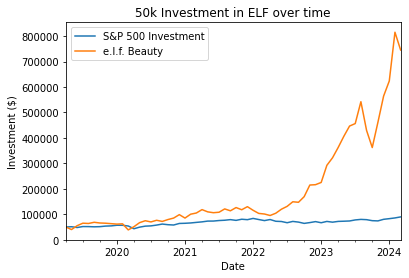

Values plotted in this chart, from the file beside it:
Date, Open, High, Low, Close, Adj Close, Volume
2019-04-01, 10.64, 13.13, 10.28, 12.79, 12.79, 19953500
2019-05-01, 12.83, 13.39, 10, 10.19, 10.19, 17240500
2019-06-01, 10.16, 14.44, 10.16, 14.1, 14.1, 12399500
2019-07-01, 14.27, 17.35, 13.74, 16.59, 16.59, 15316100
2019-08-01, 16.73, 19.08, 15.4, 16.32, 16.32, 17847800
2019-09-01, 16.3, 18.72, 15.52, 17.51, 17.51, 14540600
2019-10-01, 17.45, 18.28, 16.34, 16.8, 16.8, 9264000
2019-11-01, 16.88, 19.96, 16.08, 16.57, 16.57, 14558100
2019-12-01, 16.6, 16.66, 14.57, 16.13, 16.13, 16486800
2020-01-01, 16.23, 16.24, 14.2, 15.68, 15.68, 13772200
2020-02-01, 15.72, 20, 15.51, 15.96, 15.96, 21783800
2020-03-01, 16.1, 17, 7.58, 9.84, 9.84, 25371900
2020-04-01, 9.64, 13.25, 8.02, 13.07, 13.07, 20676100
2020-05-01, 12.64, 17.63, 12.1, 17.14, 17.14, 17848500
2020-06-01, 17.38, 19.1, 16.21, 19.07, 19.07, 16766800
2020-07-01, 19.06, 20.95, 17.37, 17.86, 17.86, 19845300
2020-08-01, 17.85, 21.02, 17.84, 19.53, 19.53, 14213400
2020-09-01, 19.76, 20.11, 17.32, 18.37, 18.37, 14965500
2020-10-01, 18.44, 22.14, 18.3, 20.27, 20.27, 16348500
2020-11-01, 20.29, 22.46, 18.55, 21.74, 21.74, 15691300
2020-12-01, 22, 26.19, 21, 25.19, 25.19, 14094100
2021-01-01, 25.31, 25.85, 21.4, 21.76, 21.76, 25951700
2021-02-01, 21.74, 26.47, 21.15, 25.65, 25.65, 17021700
2021-03-01, 26.32, 29.24, 24.2, 26.83, 26.83, 16127600
2021-04-01, 26.8, 31.29, 26.42, 30.25, 30.25, 10456100
2021-05-01, 30.24, 30.64, 27.36, 28, 28, 10374100
2021-06-01, 28.13, 28.77, 26.81, 27.14, 27.14, 9838000
2021-07-01, 27.31, 27.85, 24.58, 27.61, 27.61, 8295700
2021-08-01, 27.73, 31.23, 27.54, 30.95, 30.95, 9613900
2021-09-01, 31.05, 31.67, 28.45, 29.05, 29.05, 12231700
2021-10-01, 29.27, 32.64, 28.59, 32.31, 32.31, 7047100
2021-11-01, 32.52, 33.38, 29.57, 30.12, 30.12, 10091300
2021-12-01, 30.75, 33.3, 29.25, 33.21, 33.21, 9691600
2022-01-01, 33.26, 33.63, 26.14, 29.56, 29.56, 9026700
2022-02-01, 29.44, 30.65, 24.88, 26.43, 26.43, 10400900
2022-03-01, 26.21, 26.54, 22.21, 25.83, 25.83, 10262400
2022-04-01, 26.13, 26.66, 22.78, 24.33, 24.33, 7244300
2022-05-01, 24.4, 26.92, 20.49, 26.62, 26.62, 12517800
2022-06-01, 26.61, 31.19, 24.62, 30.68, 30.68, 13330800
2022-07-01, 30.37, 34.63, 29.34, 33.53, 33.53, 11464600
2022-08-01, 33.56, 38.91, 32.94, 38.13, 38.13, 16345300
2022-09-01, 37.95, 41.31, 36.77, 37.62, 37.62, 12918500
2022-10-01, 38.01, 44.07, 37.3, 43.26, 43.26, 13425900
2022-11-01, 43.55, 56.92, 41.52, 54.96, 54.96, 16536100
2022-12-01, 54.88, 56.79, 52.34, 55.3, 55.3, 11343300
2023-01-01, 56.17, 58.76, 48.1, 57.55, 57.55, 19157400
2023-02-01, 57.39, 75.77, 56.5, 74.75, 74.75, 17550000
2023-03-01, 75.07, 83.94, 67.59, 82.35, 82.35, 23584200
2023-04-01, 81.84, 97.03, 78.89, 92.76, 92.76, 16596800
2023-05-01, 93.2, 107.2, 83.8, 104, 104, 25063900
2023-06-01, 104.7, 115.8, 100.2, 114.2, 114.2, 22519500
2023-07-01, 114.8, 120.6, 108, 116.7, 116.7, 17782600
2023-08-01, 116, 139.9, 114.3, 138.7, 138.7, 29774700
2023-09-01, 139.1, 139.7, 100.5, 109.8, 109.8, 28473400
2023-10-01, 110.3, 112.5, 88.47, 92.63, 92.63, 29759000
2023-11-01, 91.48, 121.8, 89.5, 118.1, 118.1, 38100600
2023-12-01, 120, 153.5, 119.1, 144.3, 144.3, 22239300
2024-01-01, 141.6, 164.7, 131.5, 159.5, 159.5, 35416300
2024-02-01, 161.5, 210, 158.9, 208.5, 208.5, 29605400
2024-03-01, 210, 221.8, 187.1, 190.7, 190.7, 17727500
